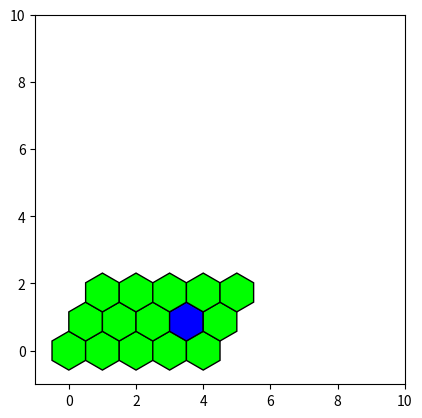

Here is the Python script that generated this plot:
# -*- coding: utf-8 -*-
"""
Created on Thu Jan 27 11:27:11 2022

@author: yasuf
"""

import numpy as np
import matplotlib.pyplot as plt
from matplotlib import patches

#頂点作るやつ#
def make_hexagon(center, length, apex):
    theta = np.arange(0, apex) * 2 * np.pi / apex + np.pi / 2 #座標がpi/3ずつ回っていく
    x = np.cos(theta) * length #頂点のx座標
    y = np.sin(theta) * length #頂点のy座標
    xy = np.stack([x, y], axis=-1) #頂点の座標の配列
    xy = xy + np.array(center) #頂点が中心に合わせて平行移動する
    return xy

i_max=5 #横(x軸)の六角形の数
j_max=3 #縦(y軸)の六角形の数
radius= 1 / np.sqrt(3) #np.sqrt(3)/2 #1 #六角形の一辺の長さ
apex=6 #頂点の数

i_box = np.arange(i_max) #横の配列
j_box = np.arange(j_max) #縦の配列
#六角形の中心の座標を入れる箱
x_box=[] 
y_box=[]
p_box=[]#六角形の頂点を入れる箱
#中心の初期値
x=0
y=0

hanicums=[] #図形を入れる箱

fig, ax = plt.subplots()
ax.set_aspect("equal")
ax.set_xlim((-1, 10))
ax.set_ylim((-1, 10))


for j in j_box:
    x = np.sqrt(3) /2 * radius * j #列の先頭の六角形の中心(x)
    y = 1.5*radius *j #六角形の中心(y)
    for i in i_box:
        x_box.append(x) #中心の座標を追加
        y_box.append(y)
        p = make_hexagon([x,y], radius, apex) #頂点を作って
        p_box.append(p) #配列に追加
        x = x + np.sqrt(3)*radius #次の中心を横にずらす
        patch = patches.Polygon(p, edgecolor="black", facecolor=(0, 1, 0))#六角形を作る
        hanicums.append(patch) #図形を箱に追加
        ax.add_patch(patch) #図形をfig.に追加

hanicums[8].set_facecolor(((0,0,1))) #(0,0,1)はRGBを表す．ここにa_ijのaに相当する値を反映させる工夫をすれば色が変わる．
#hanicumsは一次元ベクトルで[]内の数値を変えると六角形の場所が変わります．色々数値を変えて並び方を見てみてね．
#hanicums[0].set_facecolor('b')

plt.show()
